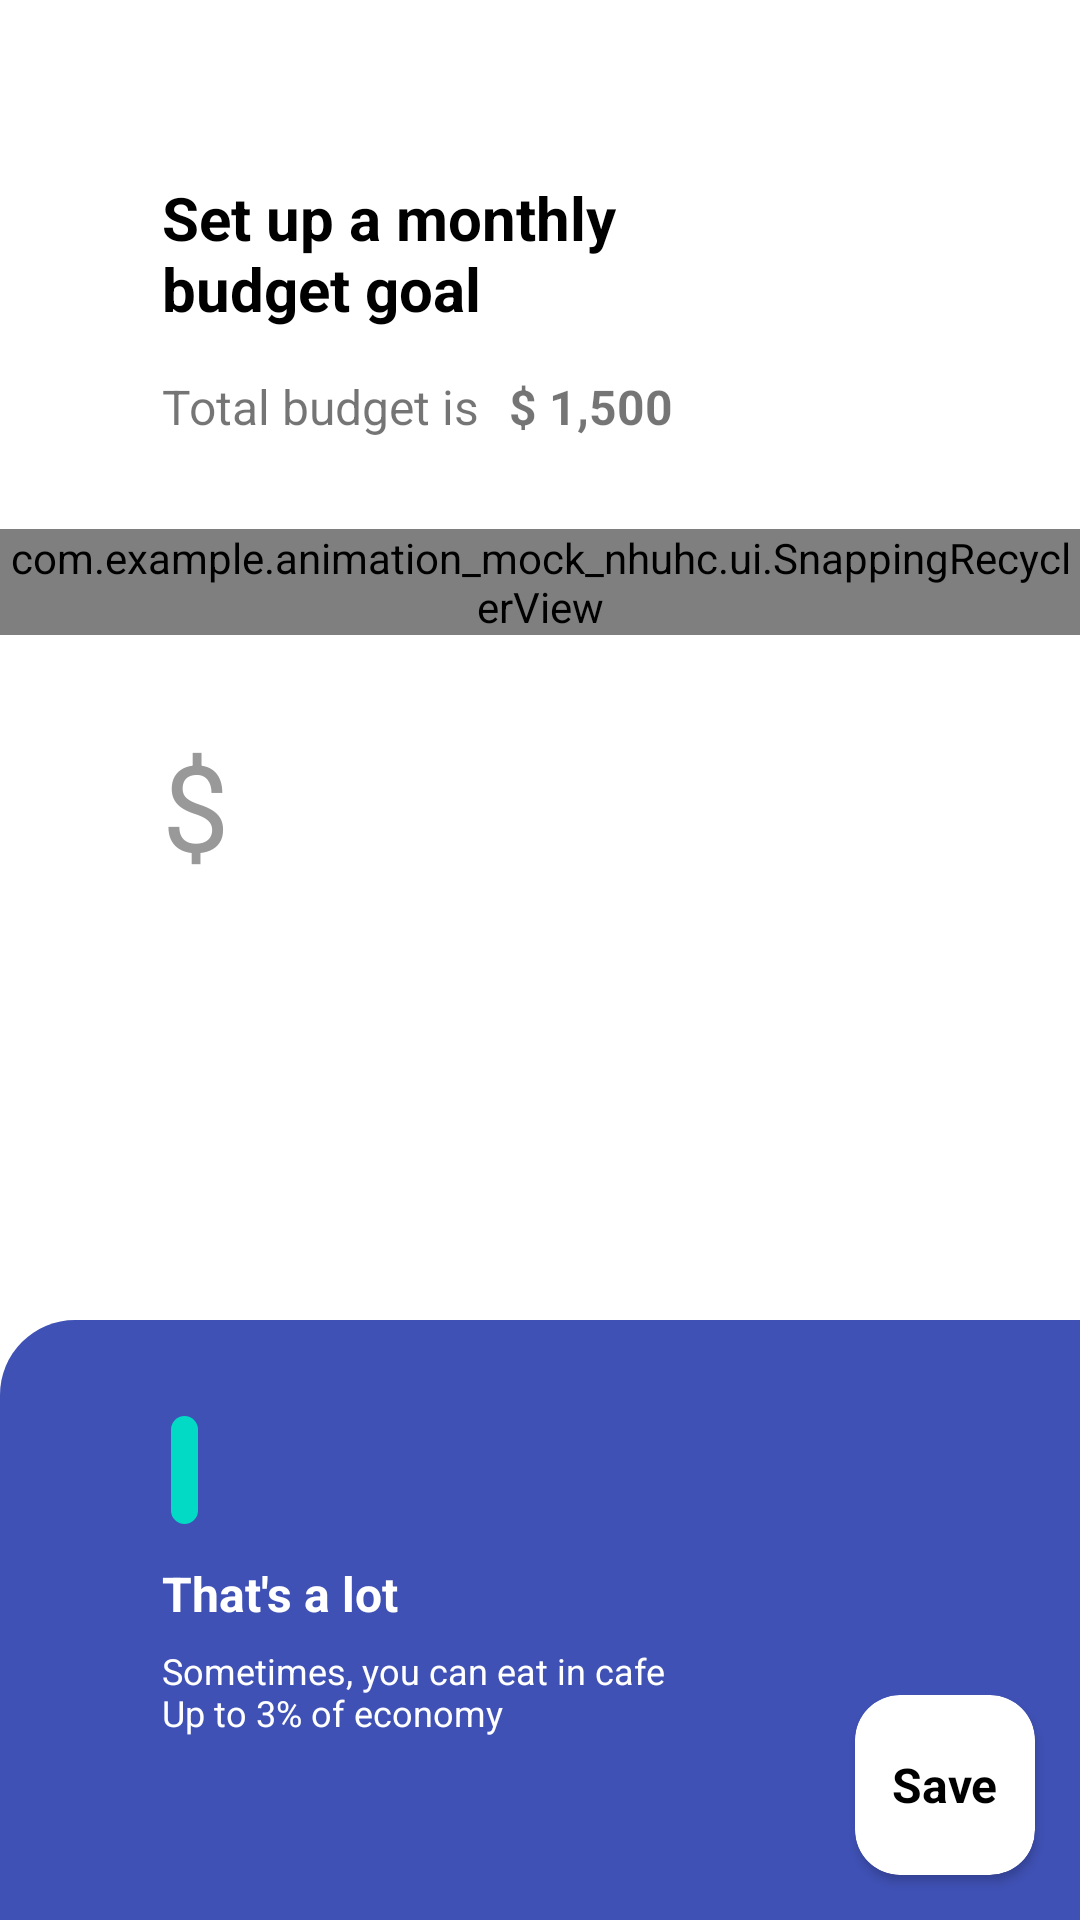

Write the Android layout XML for this screen, with the resource values it uses.
<!-- AndroidManifest.xml: application theme Theme.Animation_mock_NhuHC -->
<!-- res/layout/fragment_expenditure.xml -->
<?xml version="1.0" encoding="utf-8"?>
<androidx.constraintlayout.widget.ConstraintLayout xmlns:android="http://schemas.android.com/apk/res/android"
    xmlns:tools="http://schemas.android.com/tools"
    android:layout_width="match_parent"
    android:layout_height="match_parent"
    xmlns:app="http://schemas.android.com/apk/res-auto"
    tools:context=".fragment.ExpenditureFragment">
    <androidx.constraintlayout.widget.Guideline
        android:id="@+id/guideline2"
        android:layout_width="wrap_content"
        android:layout_height="wrap_content"
        android:orientation="vertical"
        app:layout_constraintGuide_percent="0.15"
        />
    <TextView
        android:layout_width="200dp"
        android:layout_height="wrap_content"
        android:text="Set up a monthly budget goal"
        android:textStyle="bold"
        android:id="@+id/tvTitle"
        android:textColor="@color/black"
        android:textSize="20dp"
        app:layout_constraintTop_toTopOf="parent"
        app:layout_constraintBottom_toBottomOf="parent"
        app:layout_constraintVertical_bias="0.1"
        app:layout_constraintLeft_toLeftOf="@id/guideline2"
        />
    <TextView
        android:layout_width="wrap_content"
        android:layout_height="wrap_content"
        app:layout_constraintTop_toBottomOf="@id/tvTitle"
        android:layout_marginTop="15dp"
        android:textSize="16sp"
        android:id="@+id/tvLabel"
        android:text="Total budget is"
        app:layout_constraintLeft_toLeftOf="@id/guideline2"
        />
    <TextView
        android:layout_width="wrap_content"
        android:layout_height="wrap_content"
        app:layout_constraintTop_toBottomOf="@id/tvTitle"
        android:layout_marginTop="15dp"
        android:id="@+id/tvExpenditure"
        android:textSize="16sp"
        android:layout_marginLeft="10dp"
        android:text="$ 1,500"
        android:textStyle="bold"
        app:layout_constraintLeft_toRightOf="@id/tvLabel"
        android:layout_marginStart="10dp" />
    <com.example.animation_mock_nhuhc.ui.SnappingRecyclerView
        android:layout_width="match_parent"
        android:layout_height="wrap_content"
        android:id="@+id/rvListExpenditure"
        android:layout_marginTop="30dp"
        app:layout_constraintTop_toBottomOf="@id/tvLabel"
        app:layout_constraintStart_toStartOf="@id/guideline2"
        />
    <LinearLayout
        android:layout_marginTop="30dp"
        app:layout_constraintLeft_toLeftOf="@id/guideline2"
        app:layout_constraintTop_toBottomOf="@id/rvListExpenditure"
        android:layout_width="wrap_content"
        android:layout_height="wrap_content">
        <TextView
            android:id="@+id/icon_usd"
            android:textColor="#999999"
            android:textSize="40sp"
            android:text="$"
            android:layout_width="wrap_content"
            android:layout_height="wrap_content"/>
        <TextView
            android:id="@+id/tv_cost"
            android:textColor="@color/black"
            android:textStyle="bold"
            android:paddingStart="10dp"
            android:textSize="40sp"
            android:layout_width="wrap_content"
            android:layout_height="wrap_content"/>
    </LinearLayout>
<androidx.constraintlayout.widget.ConstraintLayout
    android:id="@+id/layout_seekbar"
    android:layout_width="match_parent"
    app:layout_constraintBottom_toBottomOf="parent"
    android:background="@drawable/bg_purple"
    android:layout_height="200dp">
    <androidx.recyclerview.widget.RecyclerView
        android:id="@+id/seekbar"
        app:layout_constraintHeight_percent="0.1"
        app:layout_constraintLeft_toLeftOf="parent"
        app:layout_constraintTop_toTopOf="@id/seekbar_dir"
        android:layout_width="match_parent"
        app:layout_constraintBottom_toBottomOf="@id/seekbar_dir"
        android:layout_height="0dp"/>
    <View
        android:id="@+id/seekbar_dir"
        android:scaleX="0.6"
        android:scaleY="0.6"
        android:background="@drawable/background_direc"
        android:backgroundTint="@color/teal_200"
        android:layout_marginTop="20dp"
        app:layout_constraintHeight_percent="0.3"
        app:layout_constraintLeft_toRightOf="@id/guideline1"
        app:layout_constraintTop_toTopOf="parent"
        android:layout_width="15dp"
        android:layout_height="0dp"/>
    <TextView
        android:layout_width="wrap_content"
        android:layout_height="wrap_content"
        android:textColor="@color/white"
        android:textStyle="bold"
        android:textSize="16sp"
        app:layout_constraintVertical_bias="0.45"
        app:layout_constraintLeft_toLeftOf="@id/guideline1"
        app:layout_constraintTop_toTopOf="parent"
        android:text="That's a lot"
        android:id="@+id/tvLevel"
        app:layout_constraintBottom_toBottomOf="parent"
        app:layout_constraintHorizontal_bias="0.2"
        />
    <TextView
        android:id="@+id/tvNotion"
        android:layout_width="180dp"
        android:layout_height="wrap_content"
        android:textSize="12sp"
        android:textColor="@color/white"
        android:singleLine="false"
        android:text="Sometimes, you can eat in cafe Up to 3% of economy"
        app:layout_constraintVertical_bias="0.1"
        app:layout_constraintLeft_toLeftOf="@id/guideline1"
        app:layout_constraintTop_toBottomOf="@id/tvLevel"
        app:layout_constraintBottom_toBottomOf="parent"
        />

    <androidx.constraintlayout.widget.Guideline
        android:id="@+id/guideline1"
        android:layout_width="wrap_content"
        android:layout_height="wrap_content"
        android:orientation="vertical"
        app:layout_constraintGuide_percent="0.15" />
<androidx.cardview.widget.CardView
    android:layout_width="60dp"
    android:layout_height="60dp"
    app:layout_constraintBottom_toBottomOf="parent"
    app:layout_constraintRight_toRightOf="parent"
    android:layout_marginRight="15dp"
    android:layout_marginBottom="15dp"
    app:cardCornerRadius="15dp"
    android:layout_marginEnd="15dp">
<TextView
    android:layout_width="wrap_content"
    android:layout_height="wrap_content"
    android:layout_gravity="center"
    android:text="Save"
    android:textStyle="bold"
    android:textSize="16sp"
    android:textColor="@color/black"
    />
</androidx.cardview.widget.CardView>
</androidx.constraintlayout.widget.ConstraintLayout>
</androidx.constraintlayout.widget.ConstraintLayout>
<!-- resources referenced by this layout -->
<resources>
  <color name="black">#FF000000</color>
  <color name="teal_200">#FF03DAC5</color>
  <color name="white">#FFFFFFFF</color>
  <!-- drawable background_direc (drawable) -->
  <?xml version="1.0" encoding="utf-8"?>
  <shape xmlns:android="http://schemas.android.com/apk/res/android">
      <corners android:radius="10dp"/>
      <solid android:color="#ECE6E6"/>
  </shape>
  <!-- drawable bg_purple (drawable) -->
  <?xml version="1.0" encoding="utf-8"?>
  <shape xmlns:android="http://schemas.android.com/apk/res/android">
      <solid android:color="@color/blue"/>
      <corners
          android:topLeftRadius="25dp"/>
  
  </shape>
  <style name="Theme.Animation_mock_NhuHC" parent="Theme.MaterialComponents.DayNight.DarkActionBar">
          
          <item name="colorPrimary">@color/purple_500</item>
          <item name="colorPrimaryVariant">@color/purple_700</item>
          <item name="colorOnPrimary">@color/white</item>
          
          <item name="colorSecondary">@color/teal_200</item>
          <item name="colorSecondaryVariant">@color/teal_700</item>
          <item name="colorOnSecondary">@color/black</item>
          
          <item name="android:statusBarColor" tools:targetApi="l">?attr/colorPrimaryVariant</item>
          
      </style>
  <color name="blue">#3F51B5</color>
  <color name="purple_500">#FF6200EE</color>
  <color name="purple_700">#FF3700B3</color>
  <color name="teal_700">#FF018786</color>
</resources>
